Run: headless pygame with SDL's dummy video driver; simulated clock (each Clock.tick advances the game by its frame time, no real sleeping); random seed 0; keys injected as events and as key.get_pressed() state; no mouse input.
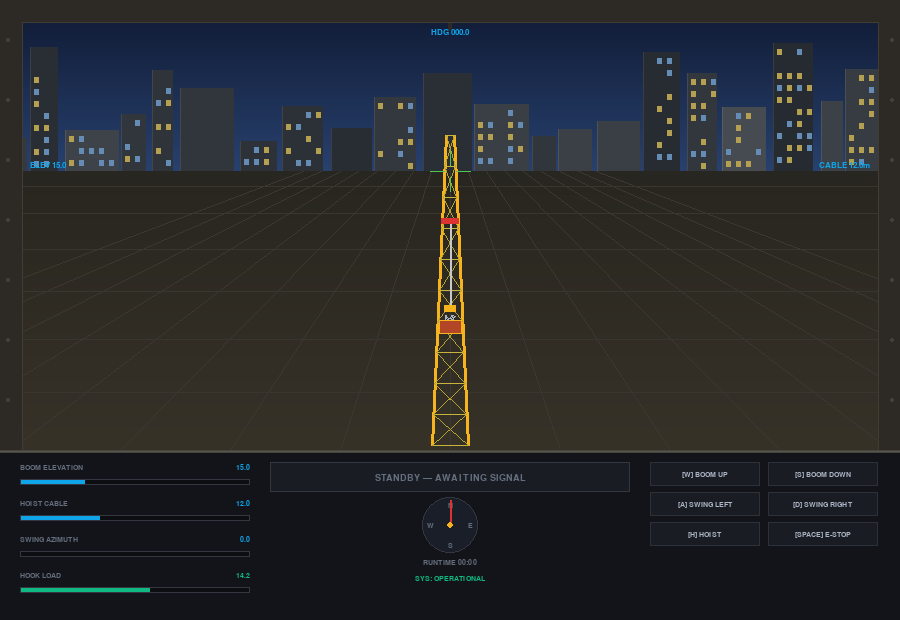
Frame 1 of 4 · flips 1–60 · no input
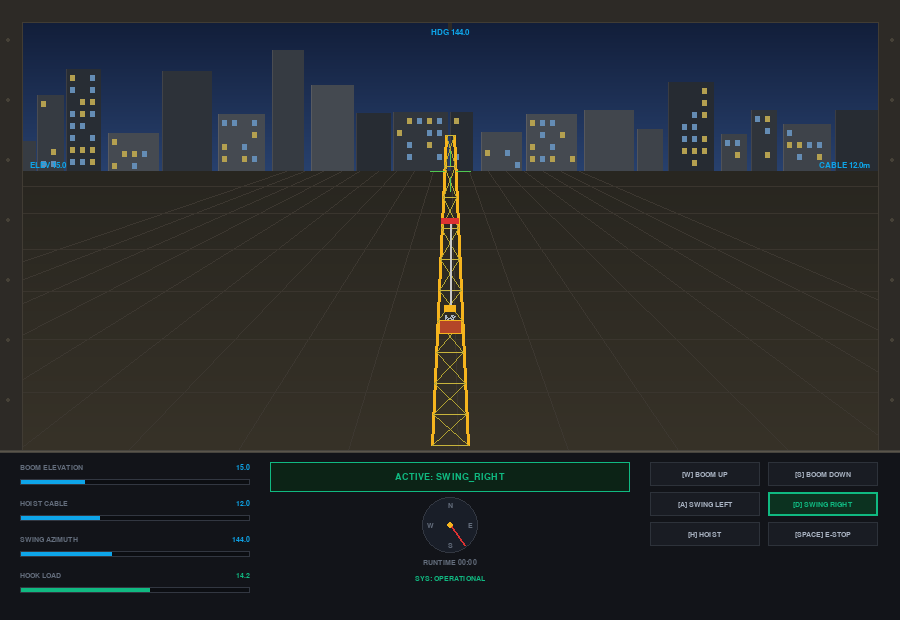
Frame 2 of 4 · flips 61–180 · tapped SPACE, RETURN · held RIGHT (→), D
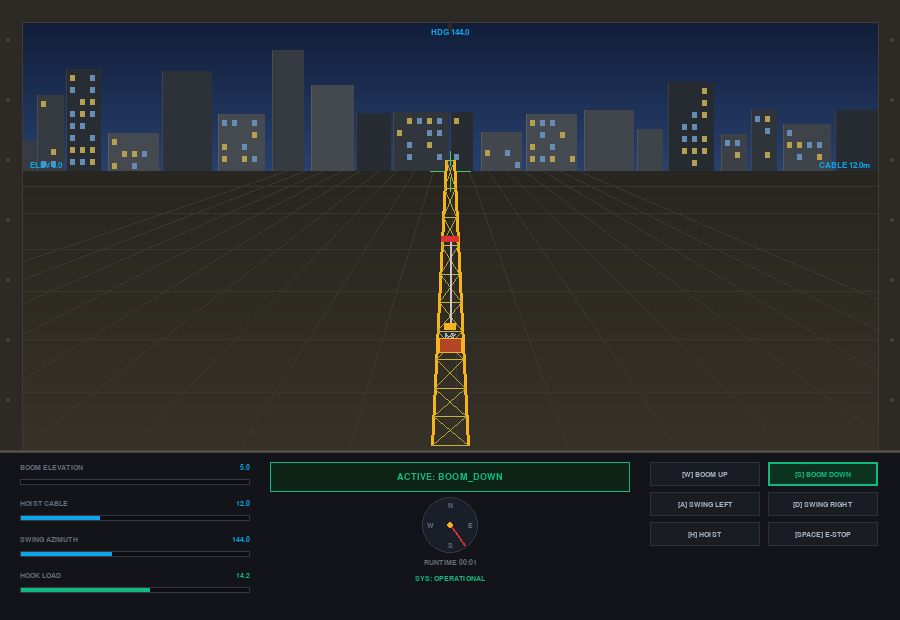
Frame 3 of 4 · flips 181–300 · held DOWN (↓), S
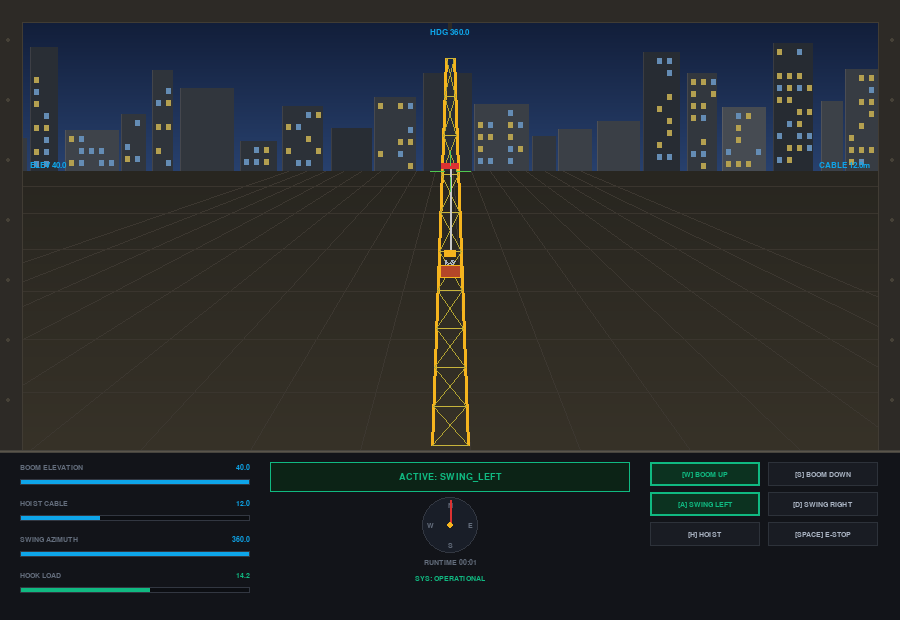
Frame 4 of 4 · flips 301–420 · held LEFT (←), A, UP (↑), W

The pygame program that drew these frames:


import pygame
import time
import math
import random


class OperatorInput:
    """
    Captures keyboard input from a Pygame window and maps
    key presses to crane operator actions while rendering a
    first-person crane cabin simulator.
    """

    KEY_MAPPING = {
        pygame.K_w: "BOOM_UP",
        pygame.K_s: "BOOM_DOWN",
        pygame.K_a: "SWING_LEFT",
        pygame.K_d: "SWING_RIGHT",
        pygame.K_SPACE: "STOP",
        pygame.K_h: "HOIST",
    }

    def __init__(self, width=900, height=620):
        pygame.init()

        self.width = max(width, 900)
        self.height = max(height, 620)

        self.screen = pygame.display.set_mode((self.width, self.height))
        pygame.display.set_caption("CraneIQ — First-Person Crane Cabin Simulator")

        self.running = True
        self.latest_action = None
        self.latest_timestamp = None

        # Crane physical state
        self.boom_angle = 15.0        # Elevation from horizontal (5 to 40 degrees)
        self.swing_angle = 0.0        # Azimuth rotation (0 to 360)
        self.hoist_len = 120.0        # Cable length in pixels (50 to 250)
        self.hoist_direction = 1
        self.emergency_stop = False
        self.start_time = time.time()

        # Viewport geometry
        self.view_top = 0
        self.view_bottom = self.height - 170   # Dashboard starts here
        self.view_height = self.view_bottom - self.view_top
        self.horizon_base = self.view_top + int(self.view_height * 0.38)

        # Generate random city skyline (heights relative to horizon)
        random.seed(42)
        self.buildings = []
        x = 0
        while x < 3600:    # Wide enough for full 360 rotation
            w = random.randint(20, 55)
            h = random.randint(30, 130)
            shade = random.randint(35, 70)
            windows = random.choice([True, False, True])
            self.buildings.append((x, w, h, shade, windows))
            x += w + random.randint(2, 8)
        self.city_width = x

        # Fonts
        self.font_title = pygame.font.SysFont("Consolas", 16, bold=True)
        self.font_large = pygame.font.SysFont("Consolas", 28, bold=True)
        self.font_medium = pygame.font.SysFont("Consolas", 14, bold=True)
        self.font_small = pygame.font.SysFont("Consolas", 11)
        self.font_hud = pygame.font.SysFont("Consolas", 13, bold=True)

        # Colors
        self.col_sky_top = (15, 25, 50)
        self.col_sky_bottom = (40, 65, 110)
        self.col_ground_near = (55, 50, 40)
        self.col_ground_far = (40, 38, 32)
        self.col_steel = (170, 180, 195)
        self.col_yellow = (245, 180, 30)
        self.col_green = (16, 185, 129)
        self.col_red = (220, 50, 50)
        self.col_cyan = (14, 165, 233)
        self.col_muted = (100, 110, 125)
        self.col_dash_bg = (18, 20, 25)
        self.col_dash_border = (50, 55, 65)
        self.col_cabin_frame = (45, 42, 38)

    def update(self):
        """
        Process keyboard events and update crane kinematics.

        Returns
        -------
        tuple(str | None, float | None)
        """

        action = None
        timestamp = None

        for event in pygame.event.get():
            if event.type == pygame.QUIT:
                self.running = False

            elif event.type == pygame.KEYDOWN:
                action = self.KEY_MAPPING.get(event.key)
                if action:
                    timestamp = time.time()
                    self.latest_action = action
                    self.latest_timestamp = timestamp

                    if action == "STOP":
                        self.emergency_stop = True
                    else:
                        self.emergency_stop = False

                    print(f"[Operator Cabin] {action}")

        # Smooth kinematics on key hold
        keys = pygame.key.get_pressed()
        if keys[pygame.K_w]:
            self.boom_angle = min(40.0, self.boom_angle + 0.4)
            self.latest_action = "BOOM_UP"
            self.emergency_stop = False
        elif keys[pygame.K_s]:
            self.boom_angle = max(5.0, self.boom_angle - 0.4)
            self.latest_action = "BOOM_DOWN"
            self.emergency_stop = False

        if keys[pygame.K_a]:
            self.swing_angle = (self.swing_angle - 1.2) % 360.0
            self.latest_action = "SWING_LEFT"
            self.emergency_stop = False
        elif keys[pygame.K_d]:
            self.swing_angle = (self.swing_angle + 1.2) % 360.0
            self.latest_action = "SWING_RIGHT"
            self.emergency_stop = False

        if keys[pygame.K_h]:
            self.latest_action = "HOIST"
            self.emergency_stop = False
            self.hoist_len += self.hoist_direction * 1.5
            if self.hoist_len > 250.0 or self.hoist_len < 50.0:
                self.hoist_direction *= -1

        if keys[pygame.K_SPACE]:
            self.latest_action = "STOP"
            self.emergency_stop = True

        self._draw()

        return action, timestamp

    # ------------------------------------------------------------------
    # DRAWING — First-Person View
    # ------------------------------------------------------------------

    def _draw_sky(self):
        """Gradient sky filling the viewport above the horizon."""
        for y in range(self.view_top, self.horizon_base):
            t = (y - self.view_top) / max(1, self.horizon_base - self.view_top)
            r = int(self.col_sky_top[0] + (self.col_sky_bottom[0] - self.col_sky_top[0]) * t)
            g = int(self.col_sky_top[1] + (self.col_sky_bottom[1] - self.col_sky_top[1]) * t)
            b = int(self.col_sky_top[2] + (self.col_sky_bottom[2] - self.col_sky_top[2]) * t)
            pygame.draw.line(self.screen, (r, g, b), (0, y), (self.width, y))

    def _draw_ground(self):
        """Perspective ground plane below the horizon with grid lines."""
        for y in range(self.horizon_base, self.view_bottom):
            t = (y - self.horizon_base) / max(1, self.view_bottom - self.horizon_base)
            r = int(self.col_ground_far[0] + (self.col_ground_near[0] - self.col_ground_far[0]) * t)
            g = int(self.col_ground_far[1] + (self.col_ground_near[1] - self.col_ground_far[1]) * t)
            b = int(self.col_ground_far[2] + (self.col_ground_near[2] - self.col_ground_far[2]) * t)
            pygame.draw.line(self.screen, (r, g, b), (0, y), (self.width, y))

        # Perspective grid on the ground
        cx = self.width // 2
        swing_offset = self.swing_angle * 3.0
        for i in range(-8, 9):
            # Vertical lines that converge at horizon
            base_x = cx + i * 110 - int(swing_offset) % 110
            pygame.draw.line(
                self.screen, (60, 55, 48),
                (base_x, self.view_bottom),
                (cx + (base_x - cx) // 6, self.horizon_base), 1
            )

        # Horizontal grid lines (closer = wider spacing)
        for j in range(1, 7):
            gy = self.horizon_base + int((self.view_bottom - self.horizon_base) * (j / 7.0) ** 1.5)
            pygame.draw.line(self.screen, (58, 53, 46), (0, gy), (self.width, gy), 1)

    def _draw_cityscape(self):
        """Scrolling city skyline that moves with swing rotation."""
        # Convert swing angle to pixel offset into the city strip
        scroll = (self.swing_angle / 360.0) * self.city_width

        for bx, bw, bh, shade, has_windows in self.buildings:
            # Position relative to the scrolling viewport
            screen_x = bx - scroll
            # Wrap around
            if screen_x < -bw - 100:
                screen_x += self.city_width
            if screen_x > self.width + 100:
                screen_x -= self.city_width

            # Still off-screen after wrapping? Skip.
            if screen_x + bw < -50 or screen_x > self.width + 50:
                continue

            building_top = self.horizon_base - bh
            col = (shade, shade + 5, shade + 12)

            pygame.draw.rect(self.screen, col,
                             (int(screen_x), building_top, bw, bh))
            # Building edge highlight
            pygame.draw.line(self.screen, (shade + 20, shade + 22, shade + 28),
                             (int(screen_x), building_top),
                             (int(screen_x), self.horizon_base), 1)

            # Windows
            if has_windows and bw > 18:
                for wy in range(building_top + 6, self.horizon_base - 6, 12):
                    for wx in range(int(screen_x) + 4, int(screen_x) + bw - 4, 10):
                        glow = random.Random(wx * 1000 + wy).randint(0, 3)
                        if glow < 2:
                            wc = (180, 160, 80) if glow == 0 else (100, 140, 180)
                            pygame.draw.rect(self.screen, wc, (wx, wy, 5, 6))

    def _draw_boom_fp(self):
        """
        Draw the boom arm in first-person perspective extending from the
        bottom-center of the viewport outward toward the horizon.
        The boom angle controls how high above the horizon the tip goes.
        """
        cx = self.width // 2
        # Boom base: bottom center of viewport (where cabin roof meets the view)
        base_y = self.view_bottom - 5
        base_x = cx

        # Boom tip: projects toward horizon center, angled upward
        boom_screen_len = self.view_height * 0.75
        tip_y = self.horizon_base - int(math.tan(math.radians(self.boom_angle)) * boom_screen_len * 0.4)
        tip_x = cx     # Boom always points straight ahead in FPV

        # Perspective: boom gets narrower toward the tip
        base_half_w = 18
        tip_half_w = 4

        # Boom truss — left and right chords
        pygame.draw.line(self.screen, self.col_yellow,
                         (base_x - base_half_w, base_y),
                         (tip_x - tip_half_w, tip_y), 3)
        pygame.draw.line(self.screen, self.col_yellow,
                         (base_x + base_half_w, base_y),
                         (tip_x + tip_half_w, tip_y), 3)

        # Cross-bracing along the boom
        num_segments = 10
        for i in range(num_segments + 1):
            t = i / num_segments
            lx = int(base_x - base_half_w + (tip_x - tip_half_w - base_x + base_half_w) * t)
            rx = int(base_x + base_half_w + (tip_x + tip_half_w - base_x - base_half_w) * t)
            sy = int(base_y + (tip_y - base_y) * t)

            # Horizontal rung
            pygame.draw.line(self.screen, (200, 180, 60), (lx, sy), (rx, sy), 1)

            # Diagonal bracing
            if i < num_segments:
                t2 = (i + 1) / num_segments
                lx2 = int(base_x - base_half_w + (tip_x - tip_half_w - base_x + base_half_w) * t2)
                rx2 = int(base_x + base_half_w + (tip_x + tip_half_w - base_x - base_half_w) * t2)
                sy2 = int(base_y + (tip_y - base_y) * t2)
                pygame.draw.line(self.screen, (180, 165, 50), (lx, sy), (rx2, sy2), 1)
                pygame.draw.line(self.screen, (180, 165, 50), (rx, sy), (lx2, sy2), 1)

        # Trolley at about 70% along the boom
        trolley_t = 0.72
        trolley_x = cx
        trolley_y = int(base_y + (tip_y - base_y) * trolley_t)
        trolley_hw = int(base_half_w + (tip_half_w - base_half_w) * trolley_t)
        pygame.draw.rect(self.screen, self.col_red,
                         (trolley_x - trolley_hw - 2, trolley_y - 3,
                          (trolley_hw + 2) * 2, 6))

        # Hoist cable hanging from trolley
        cable_bottom_y = trolley_y + int(self.hoist_len * 0.7)
        # Clamp so it doesn't go below ground
        cable_bottom_y = min(cable_bottom_y, self.view_bottom - 20)

        pygame.draw.line(self.screen, (200, 200, 200),
                         (trolley_x, trolley_y + 3),
                         (trolley_x, cable_bottom_y), 2)

        # Hook block
        hk_y = cable_bottom_y
        pygame.draw.rect(self.screen, self.col_yellow,
                         (trolley_x - 6, hk_y, 12, 7))
        pygame.draw.arc(self.screen, self.col_steel,
                        (trolley_x - 5, hk_y + 5, 10, 12),
                        math.radians(180), math.radians(360), 2)

        # Cargo container
        cargo_top = hk_y + 15
        if cargo_top + 18 < self.view_bottom - 10:
            # Perspective: container gets smaller the higher up
            depth_factor = max(0.3, 1.0 - (self.view_bottom - cargo_top) / self.view_height * 0.6)
            cw = int(28 * depth_factor)
            ch = int(18 * depth_factor)
            pygame.draw.rect(self.screen, (180, 70, 40),
                             (trolley_x - cw // 2, cargo_top, cw, ch))
            pygame.draw.rect(self.screen, self.col_yellow,
                             (trolley_x - cw // 2, cargo_top, cw, ch), 1)

        return tip_x, tip_y, trolley_x, trolley_y

    def _draw_cabin_frame(self):
        """
        Draw the cabin window frame — thick dark borders simulating
        the steel frame of the crane cabin windshield you're looking through.
        """
        frame_col = self.col_cabin_frame
        thick = 22

        # Left pillar
        pygame.draw.rect(self.screen, frame_col, (0, 0, thick, self.view_bottom))
        # Right pillar
        pygame.draw.rect(self.screen, frame_col,
                         (self.width - thick, 0, thick, self.view_bottom))
        # Top beam
        pygame.draw.rect(self.screen, frame_col, (0, 0, self.width, thick))

        # Center vertical strut (thin)
        strut_w = 4
        pygame.draw.rect(self.screen, frame_col,
                         (self.width // 2 - strut_w // 2, 0,
                          strut_w, thick + 8))

        # Inner edge highlights to simulate depth
        highlight = (65, 60, 52)
        pygame.draw.line(self.screen, highlight, (thick, thick), (thick, self.view_bottom), 1)
        pygame.draw.line(self.screen, highlight,
                         (self.width - thick, thick),
                         (self.width - thick, self.view_bottom), 1)
        pygame.draw.line(self.screen, highlight, (thick, thick), (self.width - thick, thick), 1)

        # Small rivets on the frame
        for ry in range(40, self.view_bottom, 60):
            pygame.draw.circle(self.screen, (70, 65, 55), (8, ry), 2)
            pygame.draw.circle(self.screen, (70, 65, 55), (self.width - 8, ry), 2)

    def _draw_hud_overlay(self):
        """Heads-up display elements drawn on the windshield glass."""
        # Crosshair at center
        cx, cy = self.width // 2, self.horizon_base
        ch_col = (80, 200, 80, 120)
        pygame.draw.line(self.screen, (80, 200, 80), (cx - 20, cy), (cx - 6, cy), 1)
        pygame.draw.line(self.screen, (80, 200, 80), (cx + 6, cy), (cx + 20, cy), 1)
        pygame.draw.line(self.screen, (80, 200, 80), (cx, cy - 20), (cx, cy - 6), 1)
        pygame.draw.line(self.screen, (80, 200, 80), (cx, cy + 6), (cx, cy + 20), 1)

        # Compass heading at top
        heading_txt = f"HDG {self.swing_angle:05.1f}"
        hs = self.font_hud.render(heading_txt, True, self.col_cyan)
        self.screen.blit(hs, (cx - hs.get_width() // 2, 28))

        # Boom angle indicator on left
        boom_txt = f"ELEV {self.boom_angle:.1f}"
        bs = self.font_hud.render(boom_txt, True, self.col_cyan)
        self.screen.blit(bs, (30, self.horizon_base - 10))

        # Hoist depth on right
        hoist_m = self.hoist_len / 10.0
        ht = self.font_hud.render(f"CABLE {hoist_m:.1f}m", True, self.col_cyan)
        self.screen.blit(ht, (self.width - 30 - ht.get_width(), self.horizon_base - 10))

    def _draw_dashboard(self):
        """
        Dashboard cockpit panel at the bottom of the screen with
        gauges, status readouts, and interactive control buttons.
        """
        dash_y = self.view_bottom
        dash_h = self.height - dash_y

        # Dashboard background
        pygame.draw.rect(self.screen, self.col_dash_bg,
                         (0, dash_y, self.width, dash_h))
        # Top edge — metallic strip
        pygame.draw.rect(self.screen, (70, 68, 62),
                         (0, dash_y, self.width, 3))
        pygame.draw.line(self.screen, (90, 85, 75),
                         (0, dash_y + 1), (self.width, dash_y + 1), 1)

        # ----- Left section: Telemetry Gauges -----
        gauge_x = 20
        gauge_y = dash_y + 14
        gauge_w = 230

        self._draw_dash_gauge(gauge_x, gauge_y, gauge_w, "BOOM ELEVATION",
                              self.boom_angle, 5.0, 40.0, self.col_cyan)
        self._draw_dash_gauge(gauge_x, gauge_y + 36, gauge_w, "HOIST CABLE",
                              self.hoist_len / 10.0, 5.0, 25.0, self.col_cyan)
        self._draw_dash_gauge(gauge_x, gauge_y + 72, gauge_w, "SWING AZIMUTH",
                              self.swing_angle, 0.0, 360.0, self.col_cyan)
        # Load gauge
        load_col = self.col_green if not self.emergency_stop else self.col_red
        self._draw_dash_gauge(gauge_x, gauge_y + 108, gauge_w, "HOOK LOAD",
                              14.2, 0.0, 25.0, load_col)

        # ----- Center section: Status Banner -----
        banner_x = 270
        banner_w = self.width - 540
        banner_rect = pygame.Rect(banner_x, dash_y + 12, banner_w, 30)

        if self.emergency_stop:
            b_bg = (120, 15, 15)
            b_border = self.col_red
            b_txt_col = (255, 255, 255)
            b_text = "EMERGENCY STOP ACTIVE"
        elif self.latest_action:
            b_bg = (12, 35, 22)
            b_border = self.col_green
            b_txt_col = self.col_green
            b_text = f"ACTIVE: {self.latest_action}"
        else:
            b_bg = (25, 28, 35)
            b_border = self.col_dash_border
            b_txt_col = self.col_muted
            b_text = "STANDBY — AWAITING SIGNAL"

        pygame.draw.rect(self.screen, b_bg, banner_rect)
        pygame.draw.rect(self.screen, b_border, banner_rect, 1)
        bt = self.font_medium.render(b_text, True, b_txt_col)
        self.screen.blit(bt, (banner_rect.centerx - bt.get_width() // 2,
                              banner_rect.centery - bt.get_height() // 2))

        # Compass display below banner
        comp_cx = banner_x + banner_w // 2
        comp_cy = dash_y + 75
        comp_r = 28
        pygame.draw.circle(self.screen, (25, 30, 40), (comp_cx, comp_cy), comp_r)
        pygame.draw.circle(self.screen, self.col_dash_border, (comp_cx, comp_cy), comp_r, 1)

        # Cardinal labels
        for label, angle in [("N", 0), ("E", 90), ("S", 180), ("W", 270)]:
            a = math.radians(angle - 90)
            lx = comp_cx + int((comp_r - 8) * math.cos(a))
            ly = comp_cy + int((comp_r - 8) * math.sin(a))
            ls = self.font_small.render(label, True, self.col_muted)
            self.screen.blit(ls, (lx - ls.get_width() // 2, ly - ls.get_height() // 2))

        # Needle showing current heading
        needle_a = math.radians(self.swing_angle - 90)
        nx = comp_cx + int((comp_r - 3) * math.cos(needle_a))
        ny = comp_cy + int((comp_r - 3) * math.sin(needle_a))
        pygame.draw.line(self.screen, self.col_red, (comp_cx, comp_cy), (nx, ny), 2)
        pygame.draw.circle(self.screen, self.col_yellow, (comp_cx, comp_cy), 3)

        # Runtime timer below compass
        elapsed = int(time.time() - self.start_time)
        ts = self.font_small.render(
            f"RUNTIME {elapsed // 60:02d}:{elapsed % 60:02d}",
            True, self.col_muted)
        self.screen.blit(ts, (comp_cx - ts.get_width() // 2, comp_cy + comp_r + 6))

        # System status line
        if self.emergency_stop:
            stat_col = self.col_red
            stat_txt = "SYS: BRAKES ENGAGED"
        else:
            stat_col = self.col_green
            stat_txt = "SYS: OPERATIONAL"
        ss = self.font_small.render(stat_txt, True, stat_col)
        self.screen.blit(ss, (comp_cx - ss.get_width() // 2, comp_cy + comp_r + 22))

        # ----- Right section: Control Buttons -----
        btn_x = self.width - 250
        btn_y = dash_y + 12

        buttons = [
            ("BOOM_UP", "[W] BOOM UP", pygame.K_w),
            ("BOOM_DOWN", "[S] BOOM DOWN", pygame.K_s),
            ("SWING_LEFT", "[A] SWING LEFT", pygame.K_a),
            ("SWING_RIGHT", "[D] SWING RIGHT", pygame.K_d),
            ("HOIST", "[H] HOIST", pygame.K_h),
            ("STOP", "[SPACE] E-STOP", pygame.K_SPACE),
        ]

        keys_pressed = pygame.key.get_pressed()
        cols = 2
        btn_w = 110
        btn_h = 24

        for idx, (act, label, key_code) in enumerate(buttons):
            r = idx // cols
            c = idx % cols
            bx = btn_x + c * (btn_w + 8)
            by = btn_y + r * (btn_h + 6)
            br = pygame.Rect(bx, by, btn_w, btn_h)

            is_active = (self.latest_action == act) or keys_pressed[key_code]
            if is_active:
                if act == "STOP":
                    bg, border, txt = (140, 20, 20), (255, 80, 80), (255, 255, 255)
                else:
                    bg, border, txt = (12, 50, 32), self.col_green, self.col_green
            else:
                bg, border, txt = (25, 28, 35), (45, 50, 58), self.col_steel

            pygame.draw.rect(self.screen, bg, br)
            pygame.draw.rect(self.screen, border, br, 1 if not is_active else 2)

            ls = self.font_small.render(label, True, txt)
            self.screen.blit(ls, (br.centerx - ls.get_width() // 2,
                                  br.centery - ls.get_height() // 2))

    def _draw_dash_gauge(self, x, y, w, label, val, vmin, vmax, color):
        """Small horizontal gauge for the dashboard."""
        # Label
        ls = self.font_small.render(label, True, self.col_muted)
        self.screen.blit(ls, (x, y))
        # Value
        vs = self.font_small.render(f"{val:.1f}", True, color)
        self.screen.blit(vs, (x + w - vs.get_width(), y))
        # Bar
        bar_y = y + 15
        bar_h = 6
        pygame.draw.rect(self.screen, (12, 14, 18), (x, bar_y, w, bar_h))
        ratio = max(0.0, min(1.0, (val - vmin) / max(0.001, vmax - vmin)))
        fill = int(w * ratio)
        if fill > 0:
            pygame.draw.rect(self.screen, color, (x, bar_y, fill, bar_h))
        pygame.draw.rect(self.screen, self.col_dash_border, (x, bar_y, w, bar_h), 1)

    def _draw(self):
        """Draw the complete first-person crane cabin view."""
        self.screen.fill((0, 0, 0))

        # 1. Sky
        self._draw_sky()
        # 2. City skyline (scrolls with swing)
        self._draw_cityscape()
        # 3. Ground plane
        self._draw_ground()
        # 4. Boom arm in first-person perspective
        self._draw_boom_fp()
        # 5. Cabin window frame overlay
        self._draw_cabin_frame()
        # 6. HUD overlay on windshield
        self._draw_hud_overlay()
        # 7. Dashboard cockpit panel
        self._draw_dashboard()

        pygame.display.flip()

    def close(self):
        pygame.quit()


if __name__ == "__main__":
    operator = OperatorInput(width=900, height=620)
    clock = pygame.time.Clock()

    print("=== CraneIQ First-Person Crane Cabin Simulator ===")
    print("W/S = Boom Up/Down | A/D = Swing Left/Right | H = Hoist | SPACE = E-Stop")

    while operator.running:
        action, timestamp = operator.update()
        if action:
            print({"action": action, "timestamp": timestamp})
        clock.tick(60)

    operator.close()
